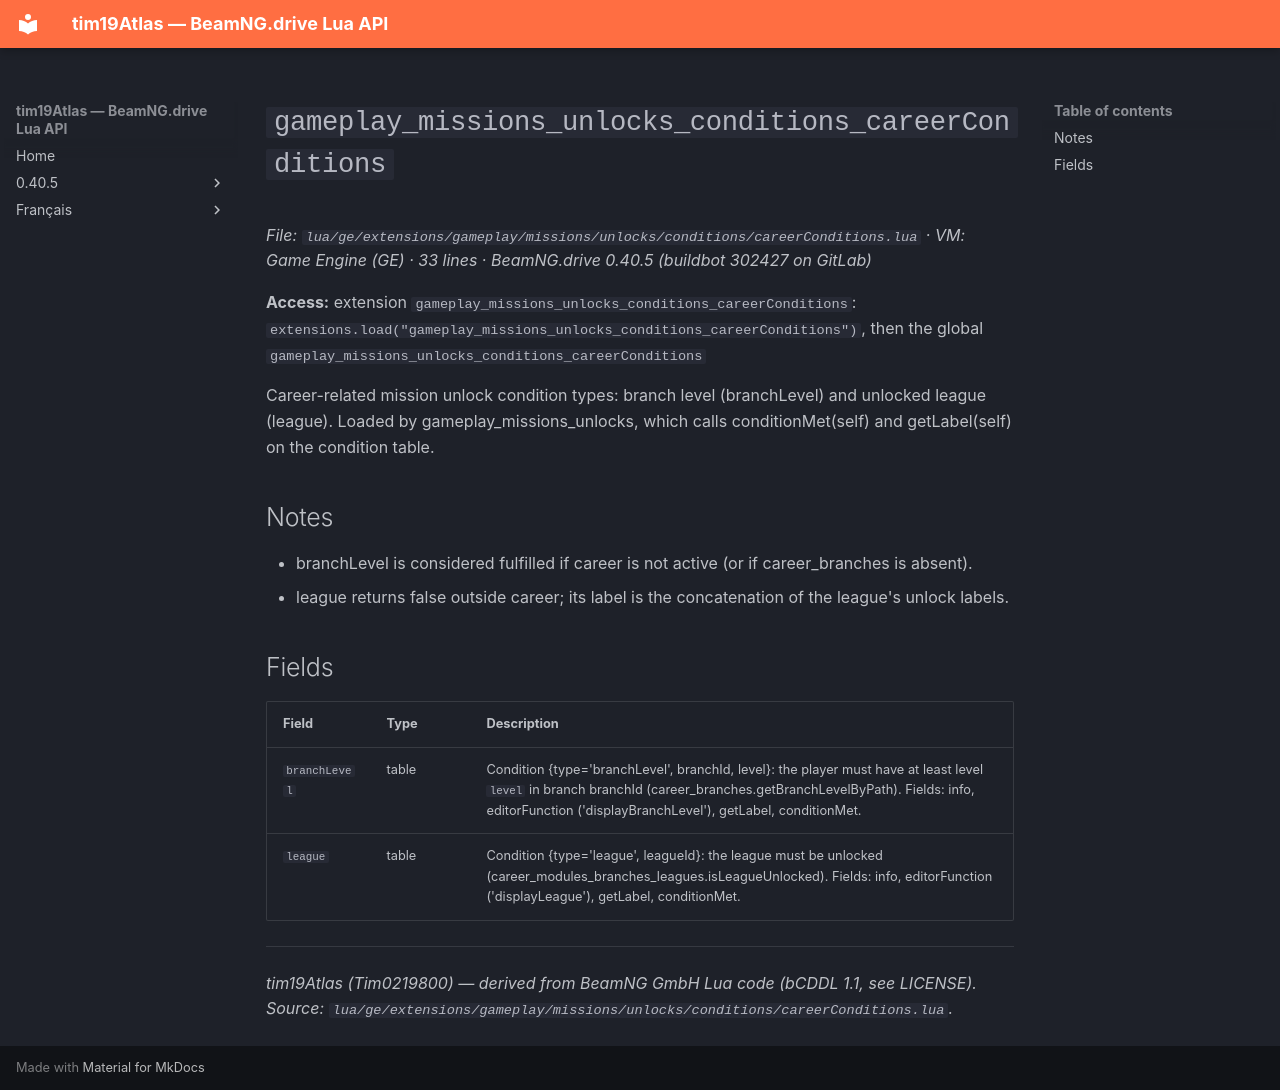

repository: Tim0219800/beamng-lua-atlas · page: 0.40.5/ge/extensions/gameplay/missions/unlocks/conditions/careerConditions.html · generator: mkdocs

# `gameplay_missions_unlocks_conditions_careerConditions`

*File: `lua/ge/extensions/gameplay/missions/unlocks/conditions/careerConditions.lua` · VM: Game Engine (GE) · 33 lines · BeamNG.drive 0.40.5 (buildbot 302427 on GitLab)*

**Access:** extension `gameplay_missions_unlocks_conditions_careerConditions`: `extensions.load("gameplay_missions_unlocks_conditions_careerConditions")`, then the global `gameplay_missions_unlocks_conditions_careerConditions`

Career-related mission unlock condition types: branch level (branchLevel) and unlocked league (league). Loaded by gameplay_missions_unlocks, which calls conditionMet(self) and getLabel(self) on the condition table.

## Notes

- branchLevel is considered fulfilled if career is not active (or if career_branches is absent).
- league returns false outside career; its label is the concatenation of the league's unlock labels.

## Fields

| Field | Type | Description |
|---|---|---|
| `branchLevel` | table | Condition {type='branchLevel', branchId, level}: the player must have at least level `level` in branch branchId (career_branches.getBranchLevelByPath). Fields: info, editorFunction ('displayBranchLevel'), getLabel, conditionMet. |
| `league` | table | Condition {type='league', leagueId}: the league must be unlocked (career_modules_branches_leagues.isLeagueUnlocked). Fields: info, editorFunction ('displayLeague'), getLabel, conditionMet. |

---
*tim19Atlas (Tim0219800) — derived from BeamNG GmbH Lua code (bCDDL 1.1, see LICENSE). Source: `lua/ge/extensions/gameplay/missions/unlocks/conditions/careerConditions.lua`.*
